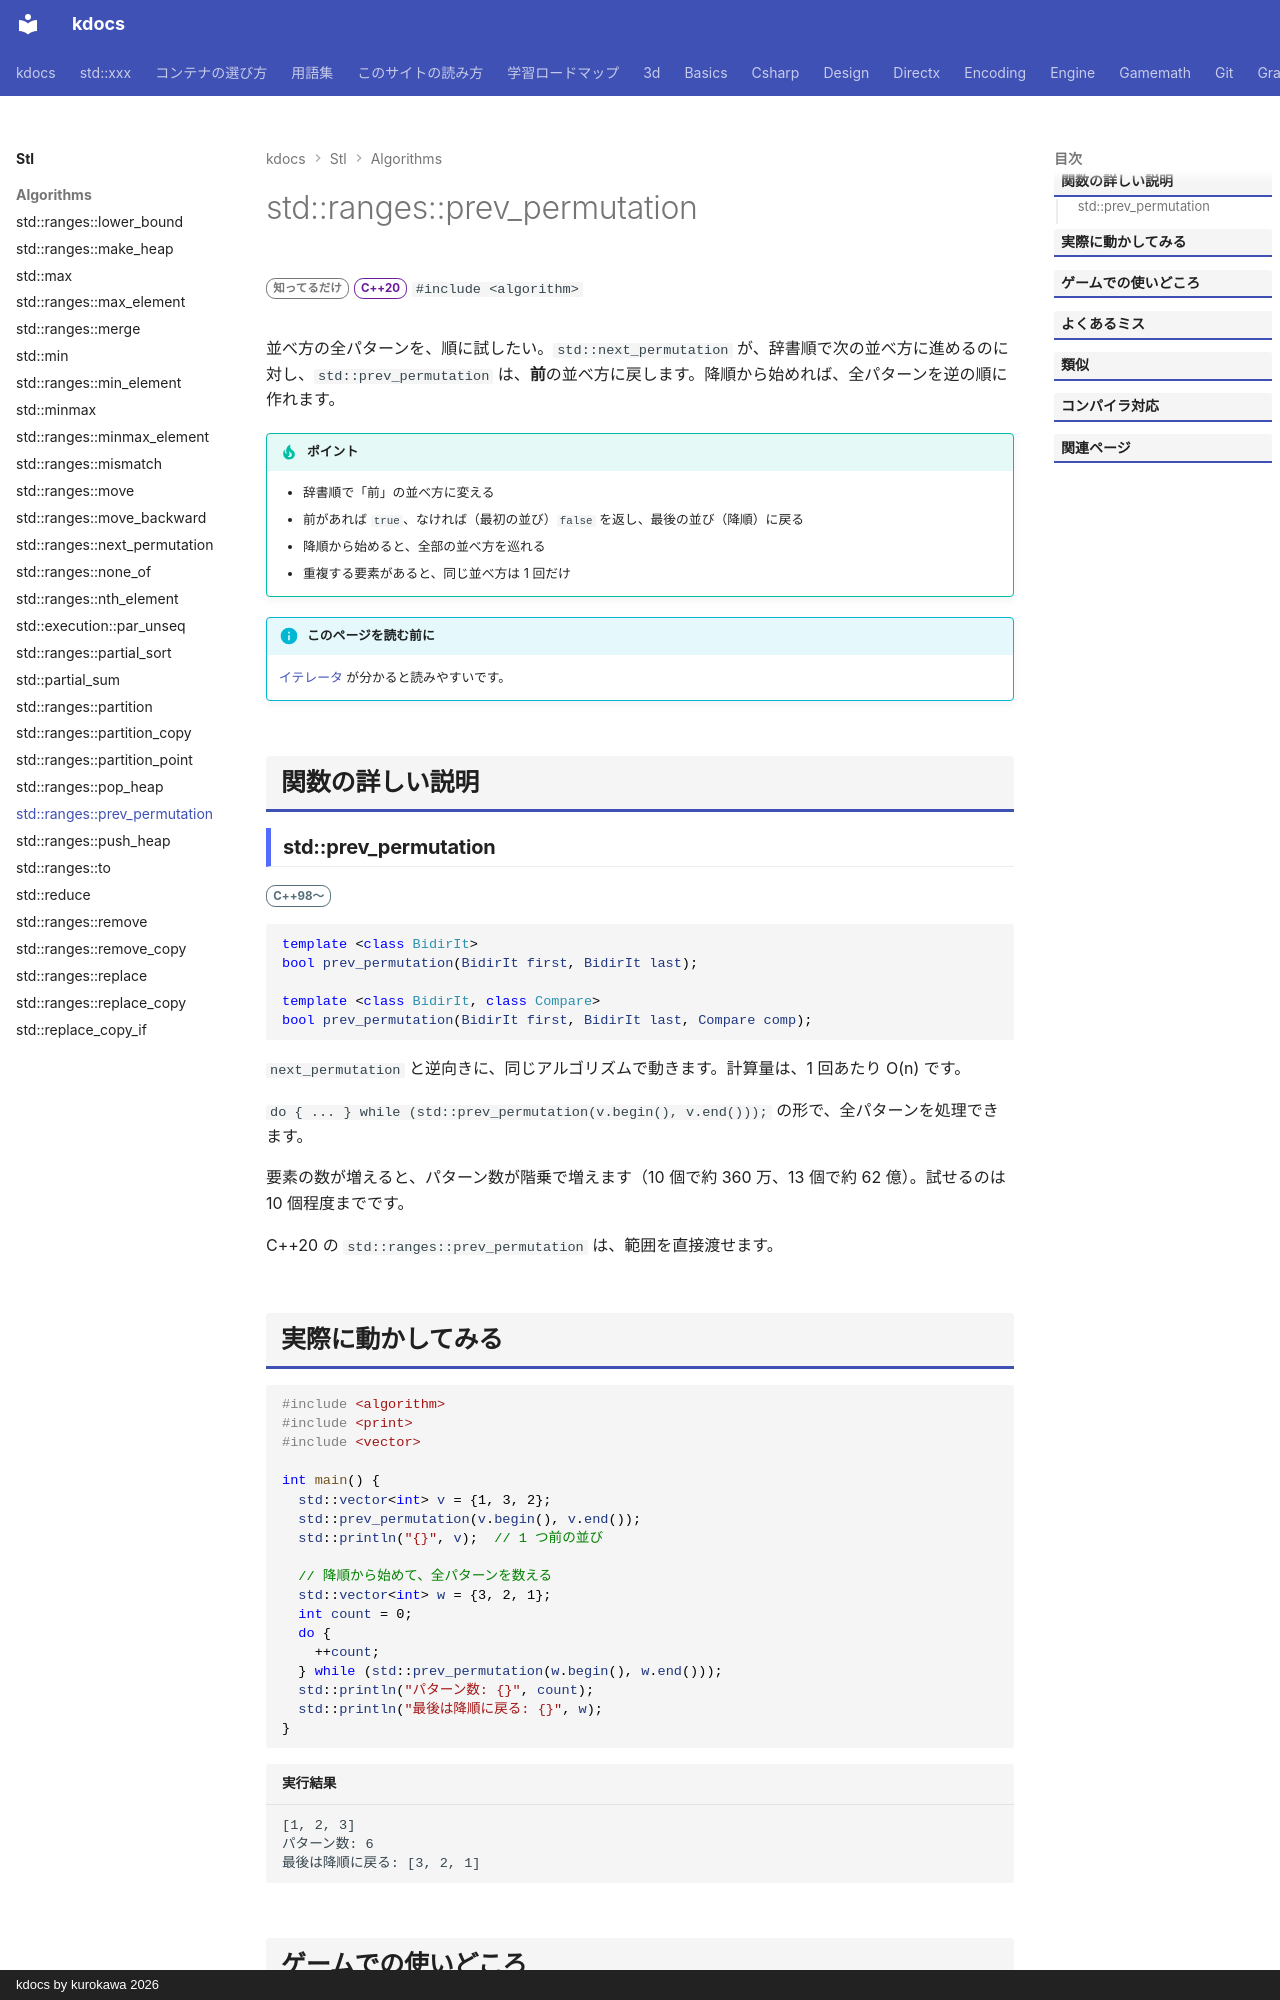

repository: qwzxdf/kdocs · page: stl/algorithms/prev_permutation/index.html · generator: mkdocs · copyright: kdocs by kurokawa 2026

---
title: std::ranges::prev_permutation
summary: "要素の並びを、辞書順で前の並べ方にする。"
order: 68
tags:
  - アルゴリズム
---

# std::ranges::prev_permutation

<div class="page-badges" markdown>
<span class="rank rank-rare">知ってるだけ</span>
<span class="ver ver-20">C++20</span>
`#include <algorithm>`
</div>

並べ方の全パターンを、順に試したい。`std::next_permutation` が、辞書順で次の並べ方に進めるのに対し、`std::prev_permutation` は、<strong>前</strong>の並べ方に戻します。降順から始めれば、全パターンを逆の順に作れます。

!!! tip "ポイント"
    - 辞書順で「前」の並べ方に変える
    - 前があれば `true`、なければ（最初の並び）`false` を返し、最後の並び（降順）に戻る
    - 降順から始めると、全部の並べ方を巡れる
    - 重複する要素があると、同じ並べ方は 1 回だけ

!!! info "このページを読む前に"
    [イテレータ](../../basics/iterator.md) が分かると読みやすいです。

## 関数の詳しい説明

### std::prev_permutation {#prev_permutation}

<span class="ver ver-11">C++98〜</span>

```cpp
template <class BidirIt>
bool prev_permutation(BidirIt first, BidirIt last);

template <class BidirIt, class Compare>
bool prev_permutation(BidirIt first, BidirIt last, Compare comp);
```

`next_permutation` と逆向きに、同じアルゴリズムで動きます。計算量は、1 回あたり O(n) です。

`do { ... } while (std::prev_permutation(v.begin(), v.end()));` の形で、全パターンを処理できます。

要素の数が増えると、パターン数が階乗で増えます（10 個で約 360 万、13 個で約 62 億）。試せるのは 10 個程度までです。

C++20 の `std::ranges::prev_permutation` は、範囲を直接渡せます。
